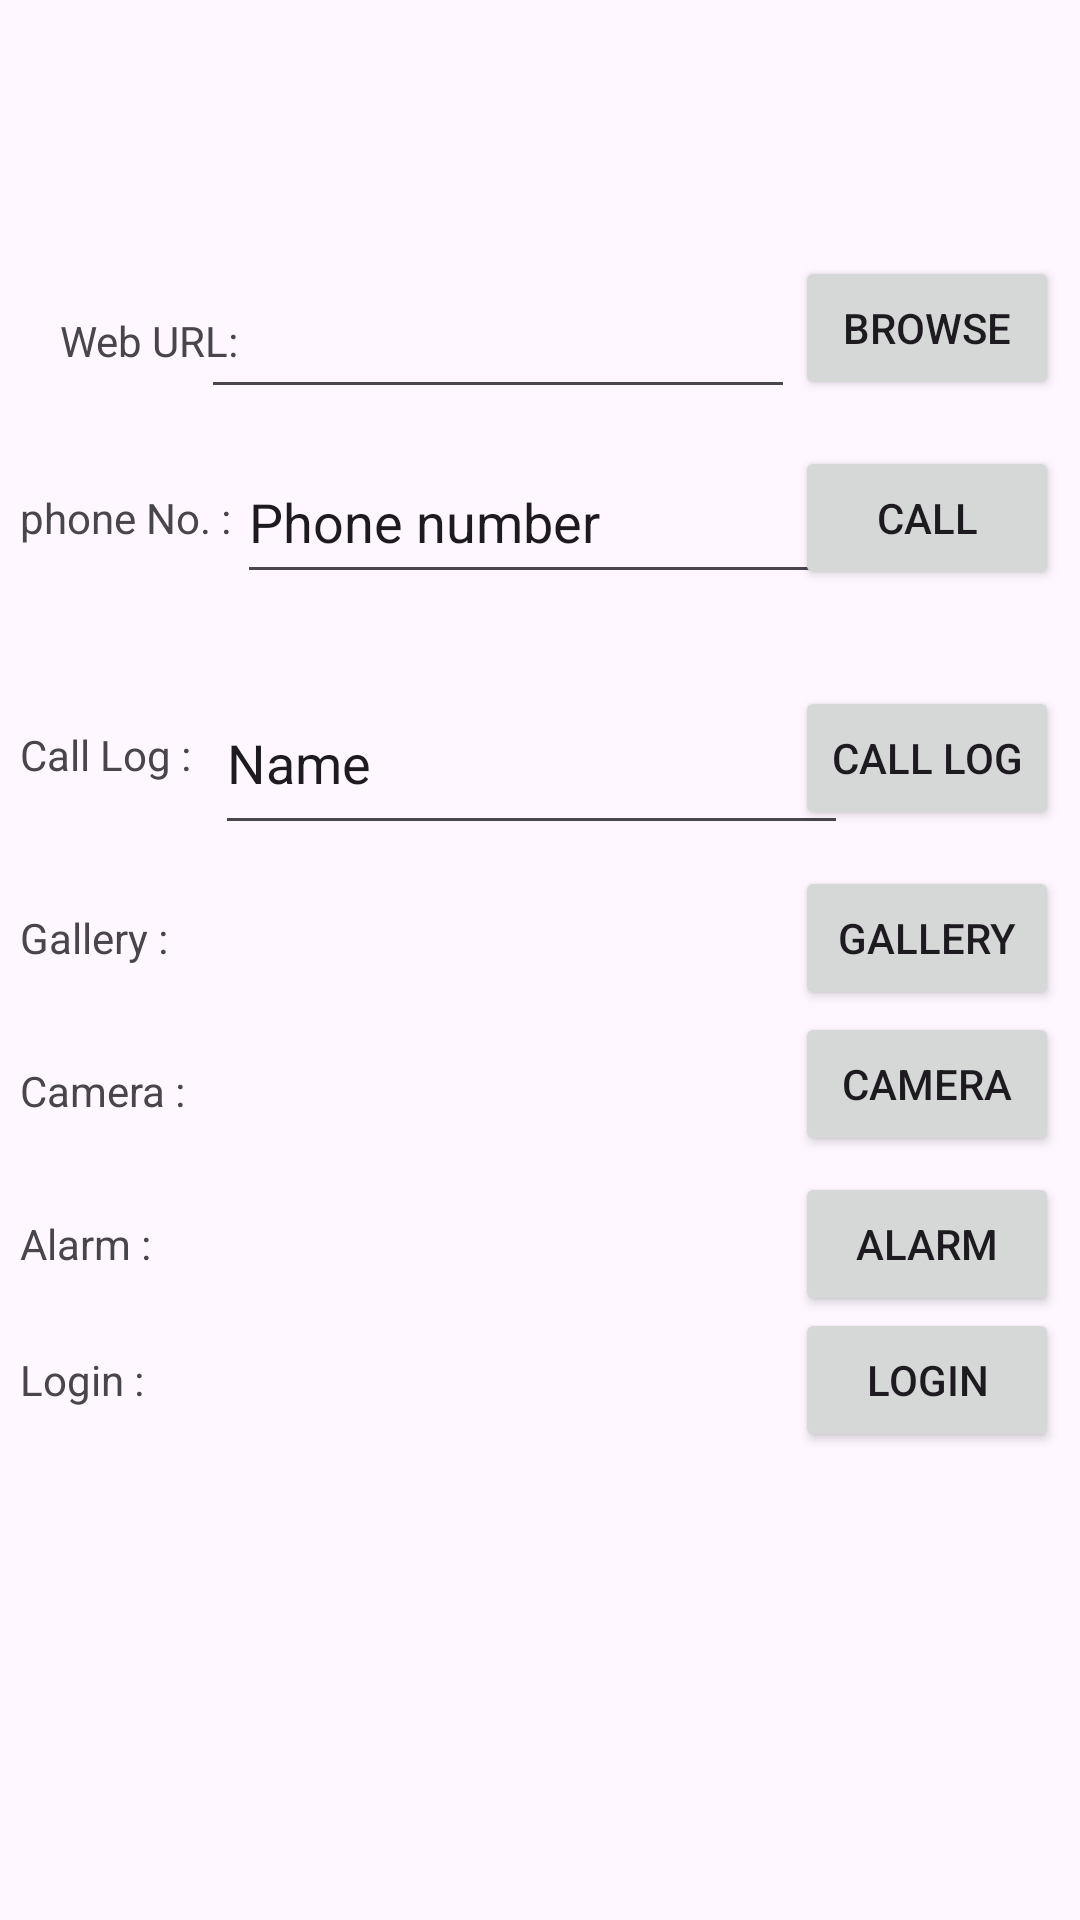

Produce the Android XML layout that renders to this screen, including the resource entries it uses.
<!-- AndroidManifest.xml: application theme Theme.MAD_Practical3_22012011105 -->
<!-- res/layout/activity_main.xml -->
<?xml version="1.0" encoding="utf-8"?>
<androidx.constraintlayout.widget.ConstraintLayout xmlns:android="http://schemas.android.com/apk/res/android"
    xmlns:app="http://schemas.android.com/apk/res-auto"
    xmlns:tools="http://schemas.android.com/tools"
    android:id="@+id/main"
    android:layout_width="match_parent"
    android:layout_height="match_parent"
    tools:context=".MainActivity">

    <TextView
        android:id="@+id/textView"
        android:layout_width="wrap_content"
        android:layout_height="wrap_content"
        android:layout_marginStart="20dp"
        android:layout_marginTop="104dp"
        android:text="Web URL:"
        android:textSize="14sp"

        app:layout_constraintStart_toStartOf="parent"
        app:layout_constraintTop_toTopOf="parent" />

    <EditText
        android:id="@+id/editText"
        android:layout_width="198dp"
        android:layout_height="54dp"
        app:layout_constraintBottom_toBottomOf="@+id/textView"
        app:layout_constraintEnd_toStartOf="@id/browse_btn"
        app:layout_constraintStart_toEndOf="@+id/textView"
        app:layout_constraintTop_toTopOf="@+id/textView"
        app:layout_constraintVertical_bias="0.628" />

    <Button
        android:id="@+id/browse_btn"
        android:layout_width="wrap_content"
        android:layout_height="wrap_content"
        android:layout_marginEnd="20dp"
        android:text="Browse"
        app:layout_constraintBottom_toBottomOf="@+id/editText"
        app:layout_constraintEnd_toEndOf="parent"
        app:layout_constraintStart_toEndOf="@+id/editText"
        app:layout_constraintTop_toTopOf="@+id/editText" />

    <EditText
        android:id="@+id/editTextText"
        android:layout_width="209dp"
        android:layout_height="51dp"
        android:layout_marginStart="2dp"
        android:ems="10"
        android:inputType="text"
        android:text="Phone number"
        app:layout_constraintBottom_toBottomOf="@+id/textView2"
        app:layout_constraintStart_toEndOf="@+id/textView2"
        app:layout_constraintTop_toTopOf="@+id/textView2" />

    <Button
        android:id="@+id/button"
        android:layout_width="wrap_content"
        android:layout_height="wrap_content"
        android:text="Call"
        app:layout_constraintBottom_toBottomOf="@+id/editTextText"
        app:layout_constraintEnd_toEndOf="@+id/browse_btn"
        app:layout_constraintHorizontal_bias="1.0"
        app:layout_constraintStart_toEndOf="@+id/editTextText"
        app:layout_constraintTop_toTopOf="@+id/editTextText" />

    <TextView
        android:id="@+id/textView3"
        android:layout_width="58dp"
        android:layout_height="21dp"
        android:layout_marginTop="60dp"
        android:text="Call Log :"
        app:layout_constraintStart_toStartOf="@+id/textView2"
        app:layout_constraintTop_toBottomOf="@+id/textView2" />

    <EditText
        android:id="@+id/editTextText2"
        android:layout_width="211dp"
        android:layout_height="58dp"
        android:layout_marginStart="7dp"
        android:ems="10"
        android:inputType="text"
        android:text="Name"
        app:layout_constraintBottom_toBottomOf="@+id/textView3"
        app:layout_constraintStart_toEndOf="@+id/textView3"
        app:layout_constraintTop_toTopOf="@+id/textView3" />

    <Button
        android:id="@+id/button2"
        android:layout_width="wrap_content"
        android:layout_height="wrap_content"
        android:text="Call Log"
        app:layout_constraintBottom_toBottomOf="@+id/editTextText2"
        app:layout_constraintEnd_toEndOf="@+id/button"
        app:layout_constraintTop_toTopOf="@+id/editTextText2" />

    <TextView
        android:id="@+id/textView2"
        android:layout_width="wrap_content"
        android:layout_height="wrap_content"
        android:layout_marginTop="40dp"
        android:text="phone No. :"
        app:layout_constraintEnd_toStartOf="@+id/editText"
        app:layout_constraintHorizontal_bias="0.571"
        app:layout_constraintStart_toStartOf="@+id/textView"
        app:layout_constraintTop_toBottomOf="@+id/textView" />

    <TextView
        android:id="@+id/textView5"
        android:layout_width="wrap_content"
        android:layout_height="wrap_content"
        android:layout_marginTop="40dp"
        android:text="Gallery :"
        app:layout_constraintStart_toStartOf="@+id/textView3"
        app:layout_constraintTop_toBottomOf="@+id/textView3" />

    <Button
        android:id="@+id/button3"
        android:layout_width="wrap_content"
        android:layout_height="wrap_content"
        android:text="Gallery"
        app:layout_constraintBottom_toBottomOf="@+id/textView5"
        app:layout_constraintEnd_toEndOf="@+id/button2"
        app:layout_constraintTop_toTopOf="@+id/textView5" />

    <TextView
        android:id="@+id/textView6"
        android:layout_width="wrap_content"
        android:layout_height="wrap_content"
        android:layout_marginTop="32dp"
        android:text="Camera : "
        app:layout_constraintStart_toStartOf="@+id/textView5"
        app:layout_constraintTop_toBottomOf="@+id/textView5" />

    <Button
        android:id="@+id/button4"
        android:layout_width="wrap_content"
        android:layout_height="wrap_content"
        android:text="Camera"
        app:layout_constraintBottom_toBottomOf="@+id/textView6"
        app:layout_constraintEnd_toEndOf="@+id/button3"
        app:layout_constraintTop_toTopOf="@+id/textView6"
        app:layout_constraintVertical_bias="0.586" />

    <TextView
        android:id="@+id/textView7"
        android:layout_width="wrap_content"
        android:layout_height="wrap_content"
        android:layout_marginTop="32dp"
        android:text="Alarm :"
        app:layout_constraintStart_toStartOf="@+id/textView6"
        app:layout_constraintTop_toBottomOf="@+id/textView6" />

    <Button
        android:id="@+id/button5"
        android:layout_width="wrap_content"
        android:layout_height="wrap_content"
        android:text="Alarm"
        app:layout_constraintBottom_toBottomOf="@+id/textView7"
        app:layout_constraintEnd_toEndOf="@+id/button4"
        app:layout_constraintTop_toTopOf="@+id/textView7" />

    <TextView
        android:id="@+id/textView8"
        android:layout_width="wrap_content"
        android:layout_height="wrap_content"
        android:text="Login :"
        app:layout_constraintBottom_toBottomOf="parent"
        app:layout_constraintStart_toStartOf="@+id/textView7"
        app:layout_constraintTop_toBottomOf="@+id/textView7"
        app:layout_constraintVertical_bias="0.133" />

    <Button
        android:id="@+id/button6"
        android:layout_width="wrap_content"
        android:layout_height="wrap_content"
        android:text="Login"
        app:layout_constraintBottom_toBottomOf="@+id/textView8"
        app:layout_constraintEnd_toEndOf="@+id/button5"
        app:layout_constraintTop_toTopOf="@+id/textView8" />
</androidx.constraintlayout.widget.ConstraintLayout>
<!-- resources referenced by this layout -->
<resources>
  <style name="Theme.MAD_Practical3_22012011105" parent="Base.Theme.MAD_Practical3_22012011105" />
  <style name="Base.Theme.MAD_Practical3_22012011105" parent="Theme.Material3.DayNight.NoActionBar">
          
          
      </style>
</resources>
